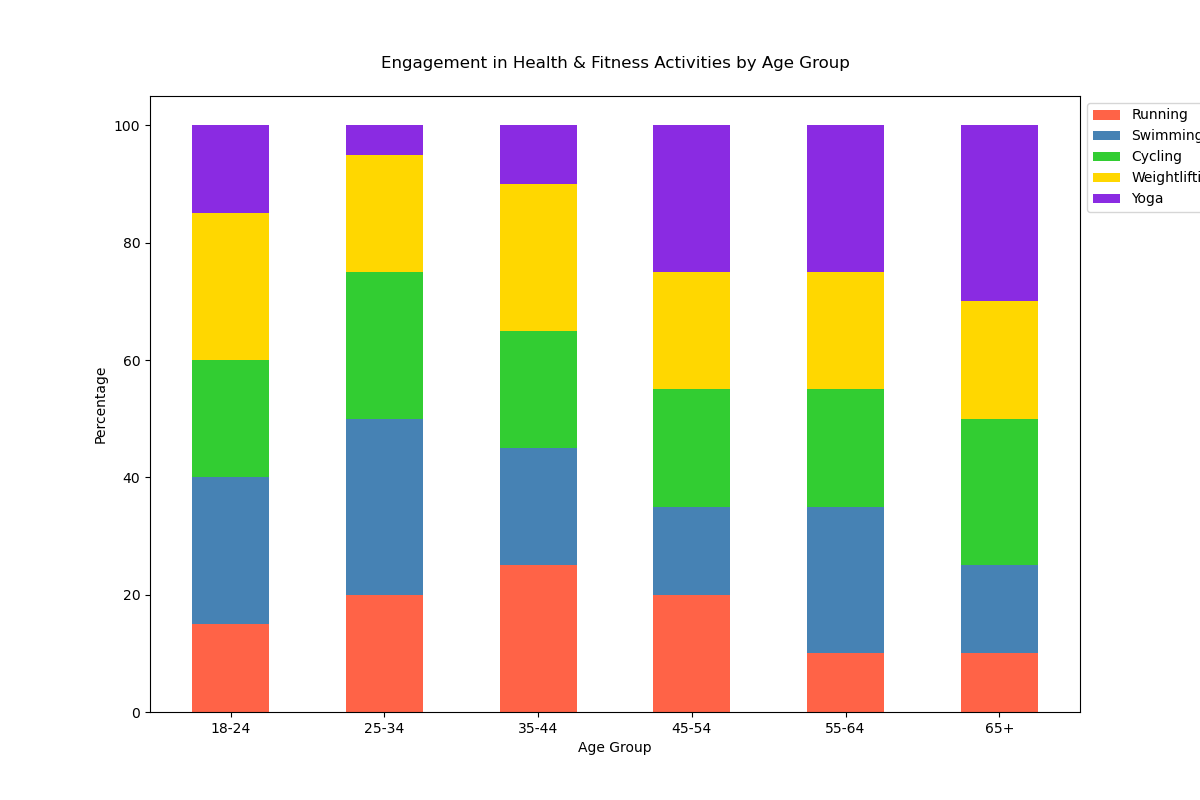

Values plotted in this chart, from the file beside it:
Age Group, Running, Swimming, Cycling, Weightlifting, Yoga
18-24, 15, 25, 20, 25, 15
25-34, 20, 30, 25, 20, 5
35-44, 25, 20, 20, 25, 10
45-54, 20, 15, 20, 20, 25
55-64, 10, 25, 20, 20, 25
65+, 10, 15, 25, 20, 30
